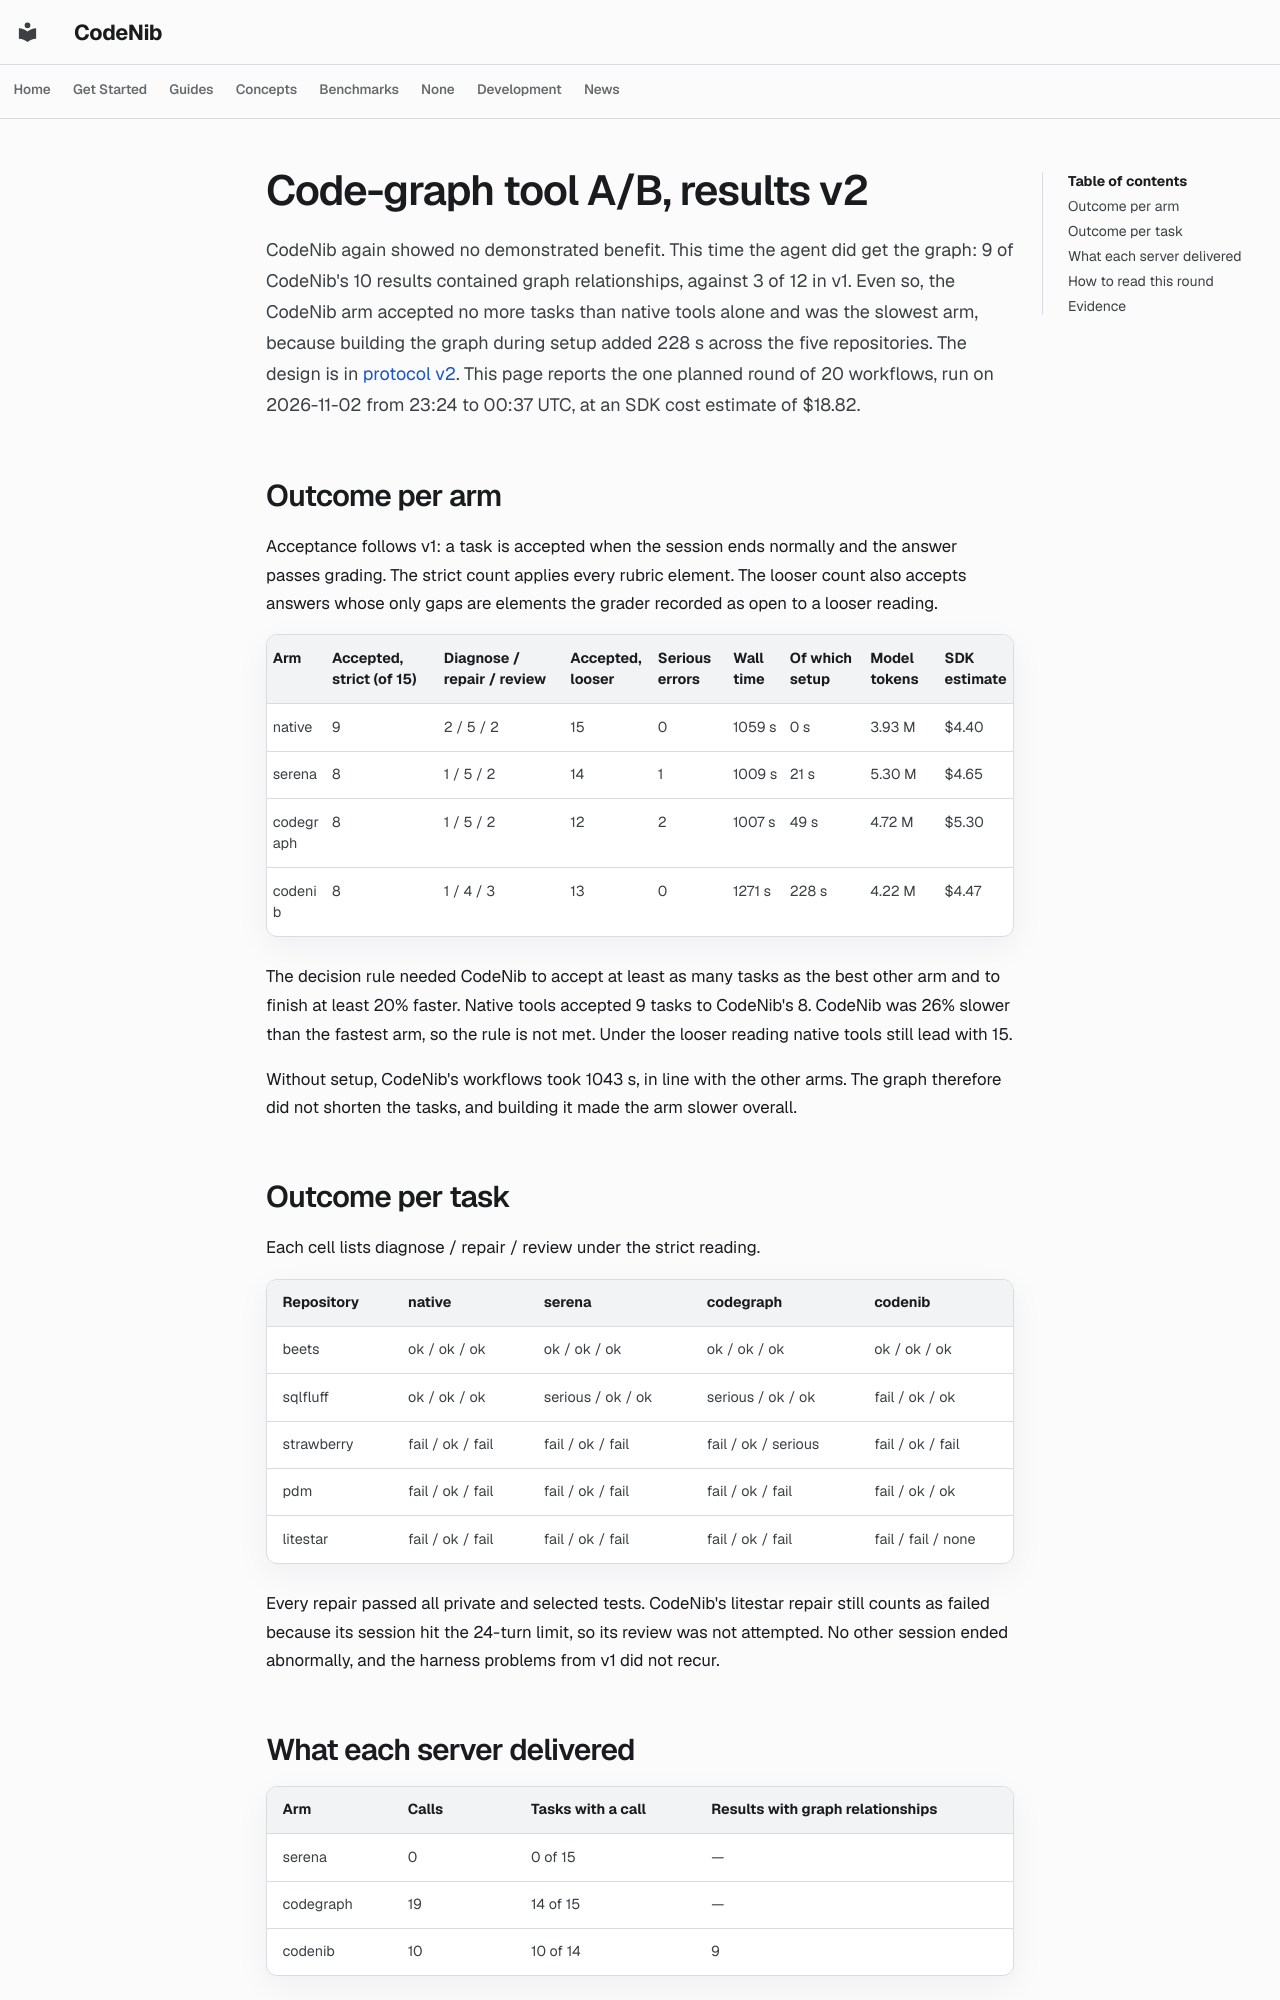

repository: sysevol-ai/CodeNib · page: experiments/codegraph_ab_results_v2/index.html · generator: mkdocs

<!--
SPDX-FileCopyrightText: 2025-2026 CodeNib Contributors

SPDX-License-Identifier: Apache-2.0
-->

# Code-graph tool A/B, results v2

CodeNib again showed no demonstrated benefit. This time the agent did get the
graph: 9 of CodeNib's 10 results contained graph relationships, against 3 of
12 in v1. Even so, the CodeNib arm accepted no more tasks than native tools
alone and was the slowest arm, because building the graph during setup added
228 s across the five repositories. The design is in
[protocol v2](codegraph_ab_protocol_v2.md). This page reports the one planned
round of 20 workflows, run on 2026-11-02 from 23:24 to 00:37 UTC, at an SDK
cost estimate of $18.82.

## Outcome per arm

Acceptance follows v1: a task is accepted when the session ends normally and
the answer passes grading. The strict count applies every rubric element. The
looser count also accepts answers whose only gaps are elements the grader
recorded as open to a looser reading.

| Arm | Accepted, strict (of 15) | Diagnose / repair / review | Accepted, looser | Serious errors | Wall time | Of which setup | Model tokens | SDK estimate |
|---|---|---|---|---|---|---|---|---|
| native | 9 | 2 / 5 / 2 | 15 | 0 | 1059 s | 0 s | 3.93 M | $4.40 |
| serena | 8 | 1 / 5 / 2 | 14 | 1 | 1009 s | 21 s | 5.30 M | $4.65 |
| codegraph | 8 | 1 / 5 / 2 | 12 | 2 | 1007 s | 49 s | 4.72 M | $5.30 |
| codenib | 8 | 1 / 4 / 3 | 13 | 0 | 1271 s | 228 s | 4.22 M | $4.47 |

The decision rule needed CodeNib to accept at least as many tasks as the best
other arm and to finish at least 20% faster. Native tools accepted 9 tasks
to CodeNib's 8. CodeNib was 26% slower than the fastest arm, so the rule is
not met. Under the looser reading native tools still lead with 15.

Without setup, CodeNib's workflows took 1043 s, in line with the other arms.
The graph therefore did not shorten the tasks, and building it made the arm
slower overall.

## Outcome per task

Each cell lists diagnose / repair / review under the strict reading.

| Repository | native | serena | codegraph | codenib |
|---|---|---|---|---|
| beets | ok / ok / ok | ok / ok / ok | ok / ok / ok | ok / ok / ok |
| sqlfluff | ok / ok / ok | serious / ok / ok | serious / ok / ok | fail / ok / ok |
| strawberry | fail / ok / fail | fail / ok / fail | fail / ok / serious | fail / ok / fail |
| pdm | fail / ok / fail | fail / ok / fail | fail / ok / fail | fail / ok / ok |
| litestar | fail / ok / fail | fail / ok / fail | fail / ok / fail | fail / fail / none |

Every repair passed all private and selected tests. CodeNib's litestar repair
still counts as failed because its session hit the 24-turn limit, so its
review was not attempted. No other session ended abnormally, and the harness
problems from v1 did not recur.
